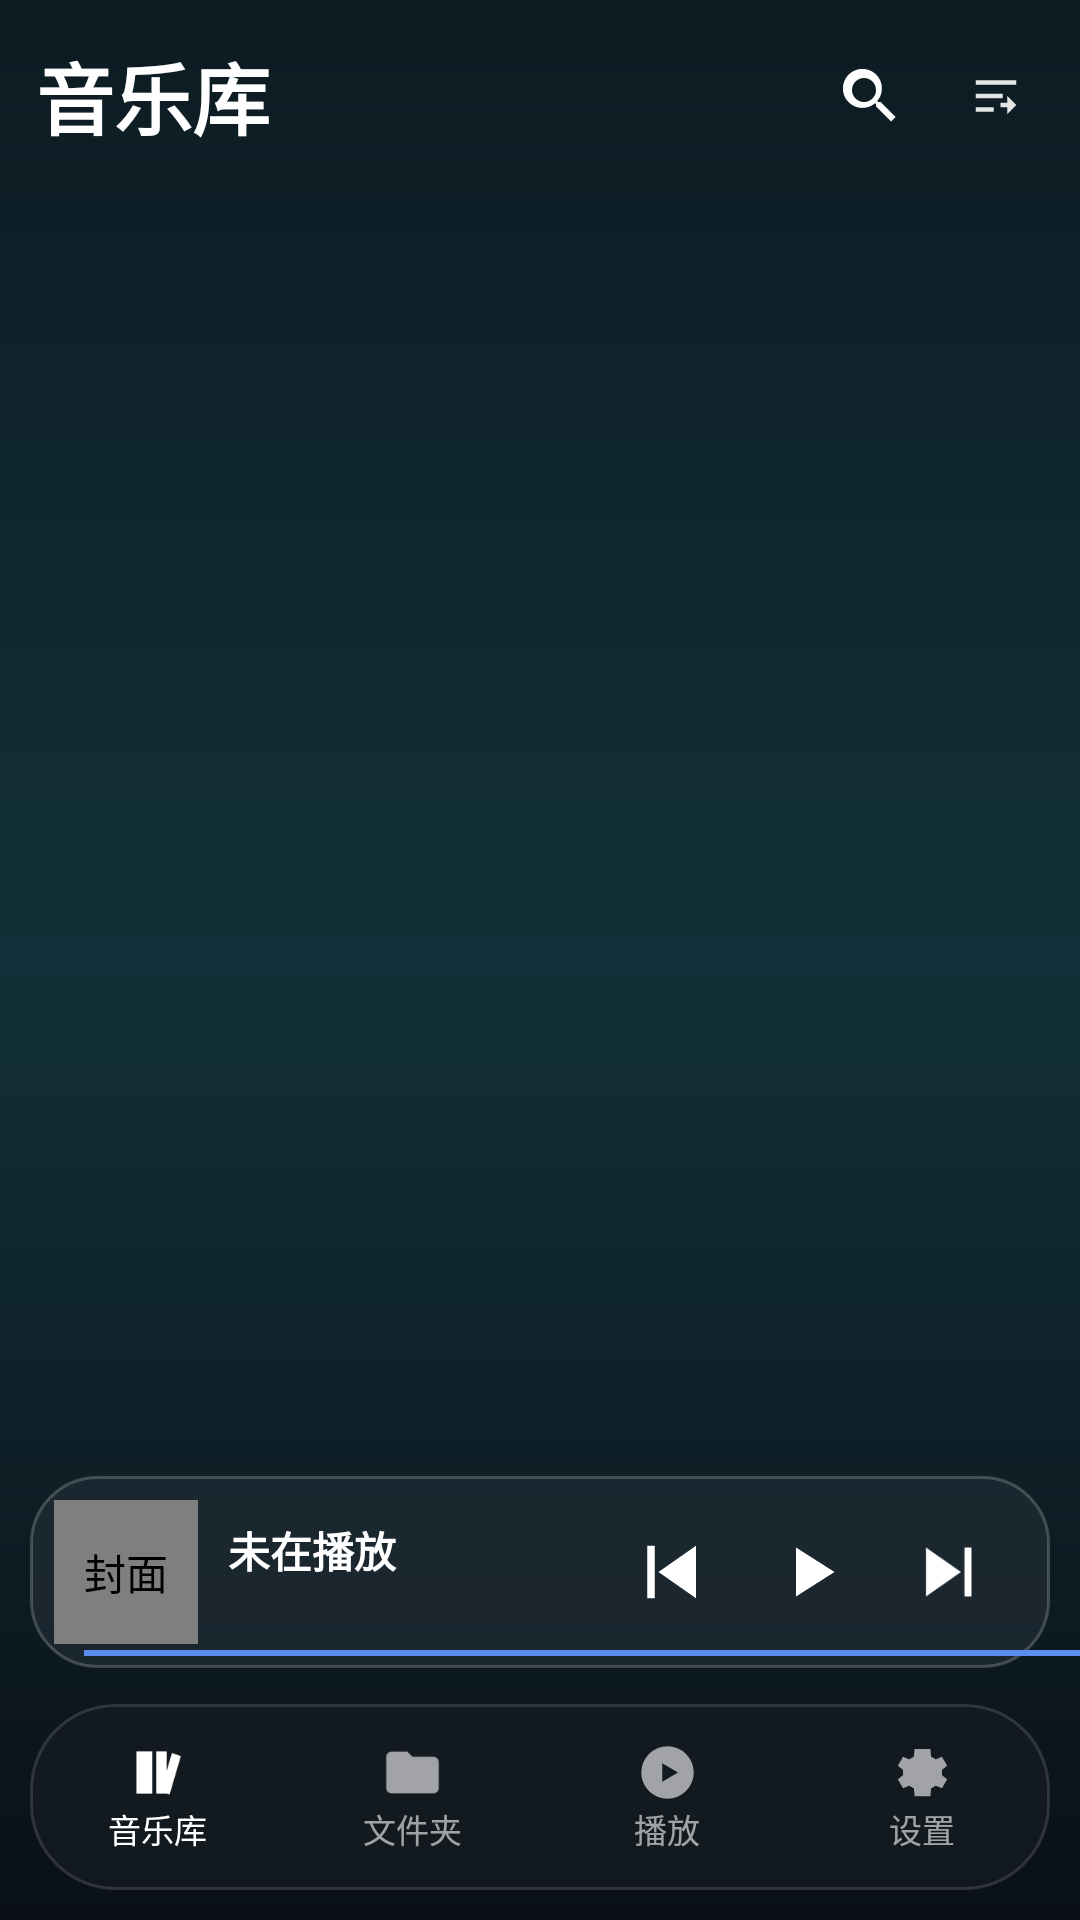

Here is an Android app screen rendered from its layout file. Give the layout XML and the strings, colors and styles it references.
<!-- AndroidManifest.xml: application theme Theme.DsdPlayer -->
<!-- res/layout/activity_main.xml -->
<?xml version="1.0" encoding="utf-8"?>
<androidx.constraintlayout.widget.ConstraintLayout
    xmlns:android="http://schemas.android.com/apk/res/android"
    xmlns:app="http://schemas.android.com/apk/res-auto"
    android:layout_width="match_parent"
    android:layout_height="match_parent"
    android:background="@drawable/bg_app">

    
    <LinearLayout
        android:id="@+id/titleRow"
        android:layout_width="0dp"
        android:layout_height="wrap_content"
        android:gravity="center_vertical"
        android:orientation="horizontal"
        android:paddingStart="12dp"
        android:paddingEnd="6dp"
        android:paddingTop="10dp"
        app:layout_constraintTop_toTopOf="parent"
        app:layout_constraintStart_toStartOf="parent"
        app:layout_constraintEnd_toEndOf="parent">

        <ImageView
            android:id="@+id/btnBack"
            android:layout_width="36dp"
            android:layout_height="36dp"
            android:layout_marginEnd="4dp"
            android:background="?attr/selectableItemBackgroundBorderless"
            android:contentDescription="@string/nav_back"
            android:padding="7dp"
            android:src="@drawable/ic_back"
            android:visibility="gone"
            app:tint="#FFFFFF" />

        <TextView
            android:id="@+id/pageTitle"
            android:layout_width="0dp"
            android:layout_height="wrap_content"
            android:layout_weight="1"
            android:ellipsize="end"
            android:singleLine="true"
            android:text="@string/lib_title"
            android:textColor="#FFFFFFFF"
            android:textSize="26sp"
            android:textStyle="bold" />

        <ImageView
            android:id="@+id/btnSearch"
            android:layout_width="44dp"
            android:layout_height="44dp"
            android:background="?attr/selectableItemBackgroundBorderless"
            android:contentDescription="@string/search"
            android:padding="10dp"
            android:src="@drawable/ic_search"
            app:tint="#FFFFFF" />

        
        <ImageView
            android:id="@+id/btnSort"
            android:layout_width="40dp"
            android:layout_height="40dp"
            android:layout_marginEnd="2dp"
            android:background="?attr/selectableItemBackgroundBorderless"
            android:contentDescription="@string/sort_layout"
            android:padding="11dp"
            android:src="@drawable/ic_sort"
            app:tint="#E0FFFFFF" />
    </LinearLayout>

    <TextView
        android:id="@+id/pageSubtitle"
        android:layout_width="0dp"
        android:layout_height="wrap_content"
        android:paddingHorizontal="16dp"
        android:paddingBottom="4dp"
        android:textColor="#99FFFFFF"
        android:textSize="13sp"
        app:layout_constraintTop_toBottomOf="@id/titleRow"
        app:layout_constraintStart_toStartOf="parent"
        app:layout_constraintEnd_toEndOf="parent" />

    <FrameLayout
        android:id="@+id/pageHost"
        android:layout_width="0dp"
        android:layout_height="0dp"
        app:layout_constraintTop_toBottomOf="@id/pageSubtitle"
        app:layout_constraintBottom_toTopOf="@id/miniPlayer"
        app:layout_constraintStart_toStartOf="parent"
        app:layout_constraintEnd_toEndOf="parent" />

    <LinearLayout
        android:id="@+id/miniPlayer"
        android:layout_width="0dp"
        android:layout_height="64dp"
        android:layout_marginHorizontal="10dp"
        android:layout_marginBottom="12dp"
        android:background="@drawable/bg_mini_player"
        android:clickable="true"
        android:focusable="true"
        android:gravity="center_vertical"
        android:orientation="horizontal"
        android:paddingHorizontal="8dp"
        app:layout_constraintBottom_toTopOf="@id/bottomNav"
        app:layout_constraintStart_toStartOf="parent"
        app:layout_constraintEnd_toEndOf="parent">

        <com.dsd.player.ui.CoverImageView
            android:id="@+id/miniCover"
            app:radiusDp="8"
            android:layout_width="48dp"
            android:layout_height="48dp"
            android:background="@drawable/bg_cover_placeholder"
            android:contentDescription="@string/artwork"
            android:scaleType="centerCrop" />

        <LinearLayout
            android:layout_width="0dp"
            android:layout_height="wrap_content"
            android:layout_marginStart="10dp"
            android:layout_weight="1"
            android:orientation="vertical">

            <TextView
                android:id="@+id/miniTitle"
                android:layout_width="match_parent"
                android:layout_height="wrap_content"
                android:ellipsize="marquee"
                android:focusable="true"
                android:focusableInTouchMode="true"
                android:marqueeRepeatLimit="marquee_forever"
                android:singleLine="true"
                android:text="@string/nothing_playing"
                android:textColor="#FFFFFFFF"
                android:textSize="14sp"
                android:textStyle="bold" />

            <TextView
                android:id="@+id/miniSubtitle"
                android:layout_width="match_parent"
                android:layout_height="wrap_content"
                android:ellipsize="end"
                android:singleLine="true"
                android:textColor="#99FFFFFF"
                android:textSize="11sp" />
        </LinearLayout>

        <ImageView
            android:id="@+id/miniPrev"
            android:layout_width="48dp"
            android:layout_height="48dp"
            android:background="?attr/selectableItemBackgroundBorderless"
            android:contentDescription="@string/prev"
            android:padding="9dp"
            android:src="@drawable/ic_prev"
            app:tint="#FFFFFF" />

        <ImageView
            android:id="@+id/miniPlay"
            android:layout_width="48dp"
            android:layout_height="48dp"
            android:background="?attr/selectableItemBackgroundBorderless"
            android:contentDescription="@string/play"
            android:padding="10dp"
            android:src="@drawable/ic_play"
            app:tint="#FFFFFF" />

        <ImageView
            android:id="@+id/miniNext"
            android:layout_width="48dp"
            android:layout_height="48dp"
            android:background="?attr/selectableItemBackgroundBorderless"
            android:contentDescription="@string/next"
            android:padding="10dp"
            android:src="@drawable/ic_next"
            app:tint="#FFFFFF" />
    </LinearLayout>

    
    <View
        android:id="@+id/miniProgressBg"
        android:layout_width="0dp"
        android:layout_height="2dp"
        android:layout_marginHorizontal="18dp"
        android:layout_marginBottom="4dp"
        android:background="#1FFFFFFF"
        app:layout_constraintBottom_toBottomOf="@id/miniPlayer"
        app:layout_constraintStart_toStartOf="@id/miniPlayer"
        app:layout_constraintEnd_toEndOf="@id/miniPlayer" />

    <View
        android:id="@+id/miniProgress"
        android:layout_width="0dp"
        android:layout_height="2dp"
        android:background="#5B8DEF"
        app:layout_constraintBottom_toBottomOf="@id/miniProgressBg"
        app:layout_constraintStart_toStartOf="@id/miniProgressBg" />

    <LinearLayout
        android:id="@+id/bottomNav"
        android:layout_width="0dp"
        android:layout_height="62dp"
        android:layout_marginHorizontal="10dp"
        android:layout_marginBottom="10dp"
        android:background="@drawable/bg_nav_pill"
        android:gravity="center"
        android:orientation="horizontal"
        app:layout_constraintBottom_toBottomOf="parent"
        app:layout_constraintStart_toStartOf="parent"
        app:layout_constraintEnd_toEndOf="parent">

        <LinearLayout
            android:id="@+id/navLibrary"
            android:layout_width="0dp"
            android:layout_height="match_parent"
            android:layout_weight="1"
            android:gravity="center"
            android:orientation="vertical">

            <ImageView
                android:id="@+id/navLibraryIcon"
                android:layout_width="21dp"
                android:layout_height="21dp"
                android:contentDescription="@string/lib_title"
                android:src="@drawable/ic_library"
                app:tint="#FFFFFFFF" />

            <TextView
                android:id="@+id/navLibraryText"
                android:layout_width="wrap_content"
                android:layout_height="wrap_content"
                android:text="@string/lib_title"
                android:textColor="#FFFFFFFF"
                android:textSize="11sp" />
        </LinearLayout>

        <LinearLayout
            android:id="@+id/navFolders"
            android:layout_width="0dp"
            android:layout_height="match_parent"
            android:layout_weight="1"
            android:gravity="center"
            android:orientation="vertical">

            <ImageView
                android:id="@+id/navFoldersIcon"
                android:layout_width="21dp"
                android:layout_height="21dp"
                android:contentDescription="@string/lib_folder"
                android:src="@drawable/ic_folder"
                app:tint="#99FFFFFF" />

            <TextView
                android:id="@+id/navFoldersText"
                android:layout_width="wrap_content"
                android:layout_height="wrap_content"
                android:text="@string/lib_folder"
                android:textColor="#99FFFFFF"
                android:textSize="11sp" />
        </LinearLayout>

        <LinearLayout
            android:id="@+id/navPlayer"
            android:layout_width="0dp"
            android:layout_height="match_parent"
            android:layout_weight="1"
            android:gravity="center"
            android:orientation="vertical">

            <ImageView
                android:id="@+id/navPlayerIcon"
                android:layout_width="21dp"
                android:layout_height="21dp"
                android:contentDescription="@string/now_playing"
                android:src="@drawable/ic_play_circle"
                app:tint="#99FFFFFF" />

            <TextView
                android:id="@+id/navPlayerText"
                android:layout_width="wrap_content"
                android:layout_height="wrap_content"
                android:text="@string/now_playing"
                android:textColor="#99FFFFFF"
                android:textSize="11sp" />
        </LinearLayout>

        <LinearLayout
            android:id="@+id/navSettings"
            android:layout_width="0dp"
            android:layout_height="match_parent"
            android:layout_weight="1"
            android:gravity="center"
            android:orientation="vertical">

            <ImageView
                android:id="@+id/navSettingsIcon"
                android:layout_width="21dp"
                android:layout_height="21dp"
                android:contentDescription="@string/settings"
                android:src="@drawable/ic_settings"
                app:tint="#99FFFFFF" />

            <TextView
                android:id="@+id/navSettingsText"
                android:layout_width="wrap_content"
                android:layout_height="wrap_content"
                android:text="@string/settings"
                android:textColor="#99FFFFFF"
                android:textSize="11sp" />
        </LinearLayout>
    </LinearLayout>
</androidx.constraintlayout.widget.ConstraintLayout>
<!-- resources referenced by this layout -->
<resources>
  <!-- drawable bg_app (drawable) -->
  <?xml version="1.0" encoding="utf-8"?>
  <shape xmlns:android="http://schemas.android.com/apk/res/android" android:shape="rectangle">
      <gradient
          android:angle="270"
          android:centerColor="#123039"
          android:endColor="#0A1016"
          android:startColor="#0D1B22"
          android:type="linear" />
  </shape>
  <!-- drawable bg_cover_placeholder (drawable) -->
  <?xml version="1.0" encoding="utf-8"?>
  <shape xmlns:android="http://schemas.android.com/apk/res/android" android:shape="rectangle">
      <gradient android:angle="315" android:startColor="#3A4A5A" android:endColor="#1E2A33" />
      <corners android:radius="12dp" />
  </shape>
  <!-- drawable bg_mini_player (drawable) -->
  <?xml version="1.0" encoding="utf-8"?>
  <shape xmlns:android="http://schemas.android.com/apk/res/android" android:shape="rectangle">
      <solid android:color="#CC1F2A33" />
      <corners android:radius="22dp" />
      <stroke android:width="1dp" android:color="#33FFFFFF" />
  </shape>
  <!-- drawable bg_nav_pill (drawable) -->
  <?xml version="1.0" encoding="utf-8"?>
  <shape xmlns:android="http://schemas.android.com/apk/res/android" android:shape="rectangle">
      <solid android:color="#CC141B21" />
      <corners android:radius="28dp" />
      <stroke android:width="1dp" android:color="#22FFFFFF" />
  </shape>
  <!-- drawable ic_back (drawable) -->
  <?xml version="1.0" encoding="utf-8"?>
  <vector xmlns:android="http://schemas.android.com/apk/res/android"
      android:width="24dp" android:height="24dp"
      android:viewportWidth="24" android:viewportHeight="24"
      android:tint="#FFFFFFFF">
      <path android:fillColor="#FFFFFFFF" android:pathData="M20,11H7.8l5.6,-5.6L12,4l-8,8 8,8 1.4,-1.4L7.8,13H20z" />
  </vector>
  <!-- drawable ic_next (drawable) -->
  <?xml version="1.0" encoding="utf-8"?>
  <vector xmlns:android="http://schemas.android.com/apk/res/android"
      android:width="24dp" android:height="24dp"
      android:viewportWidth="24" android:viewportHeight="24"
      android:tint="#FFFFFFFF">
      <path android:fillColor="#FFFFFFFF" android:pathData="M15,5h2v14h-2z M4,5l10,7 -10,7z" />
  </vector>
  <!-- drawable ic_play (drawable) -->
  <?xml version="1.0" encoding="utf-8"?>
  <vector xmlns:android="http://schemas.android.com/apk/res/android"
      android:width="24dp" android:height="24dp"
      android:viewportWidth="24" android:viewportHeight="24"
      android:tint="#FFFFFFFF">
      <path android:fillColor="#FFFFFFFF" android:pathData="M8,5l11,7 -11,7z" />
  </vector>
  <!-- drawable ic_prev (drawable) -->
  <?xml version="1.0" encoding="utf-8"?>
  <vector xmlns:android="http://schemas.android.com/apk/res/android"
      android:width="24dp" android:height="24dp"
      android:viewportWidth="24" android:viewportHeight="24"
      android:tint="#FFFFFFFF">
      <path android:fillColor="#FFFFFFFF" android:pathData="M7,5h2v14H7z M20,5l-10,7 10,7z" />
  </vector>
  <string name="artwork">封面</string>
  <string name="lib_folder">文件夹</string>
  <string name="lib_title">音乐库</string>
  <string name="nav_back">返回</string>
  <string name="next">下一首</string>
  <string name="nothing_playing">未在播放</string>
  <string name="now_playing">播放</string>
  <string name="play">播放</string>
  <string name="prev">上一首</string>
  <string name="search">搜索</string>
  <string name="settings">设置</string>
  <string name="sort_layout">排序与布局</string>
  <style name="Theme.DsdPlayer" parent="Theme.Material3.Dark.NoActionBar">
          <item name="android:statusBarColor">#0B1218</item>
          <item name="android:navigationBarColor">#0B1218</item>
          <item name="android:windowLightStatusBar" tools:targetApi="m">false</item>
      </style>
</resources>
